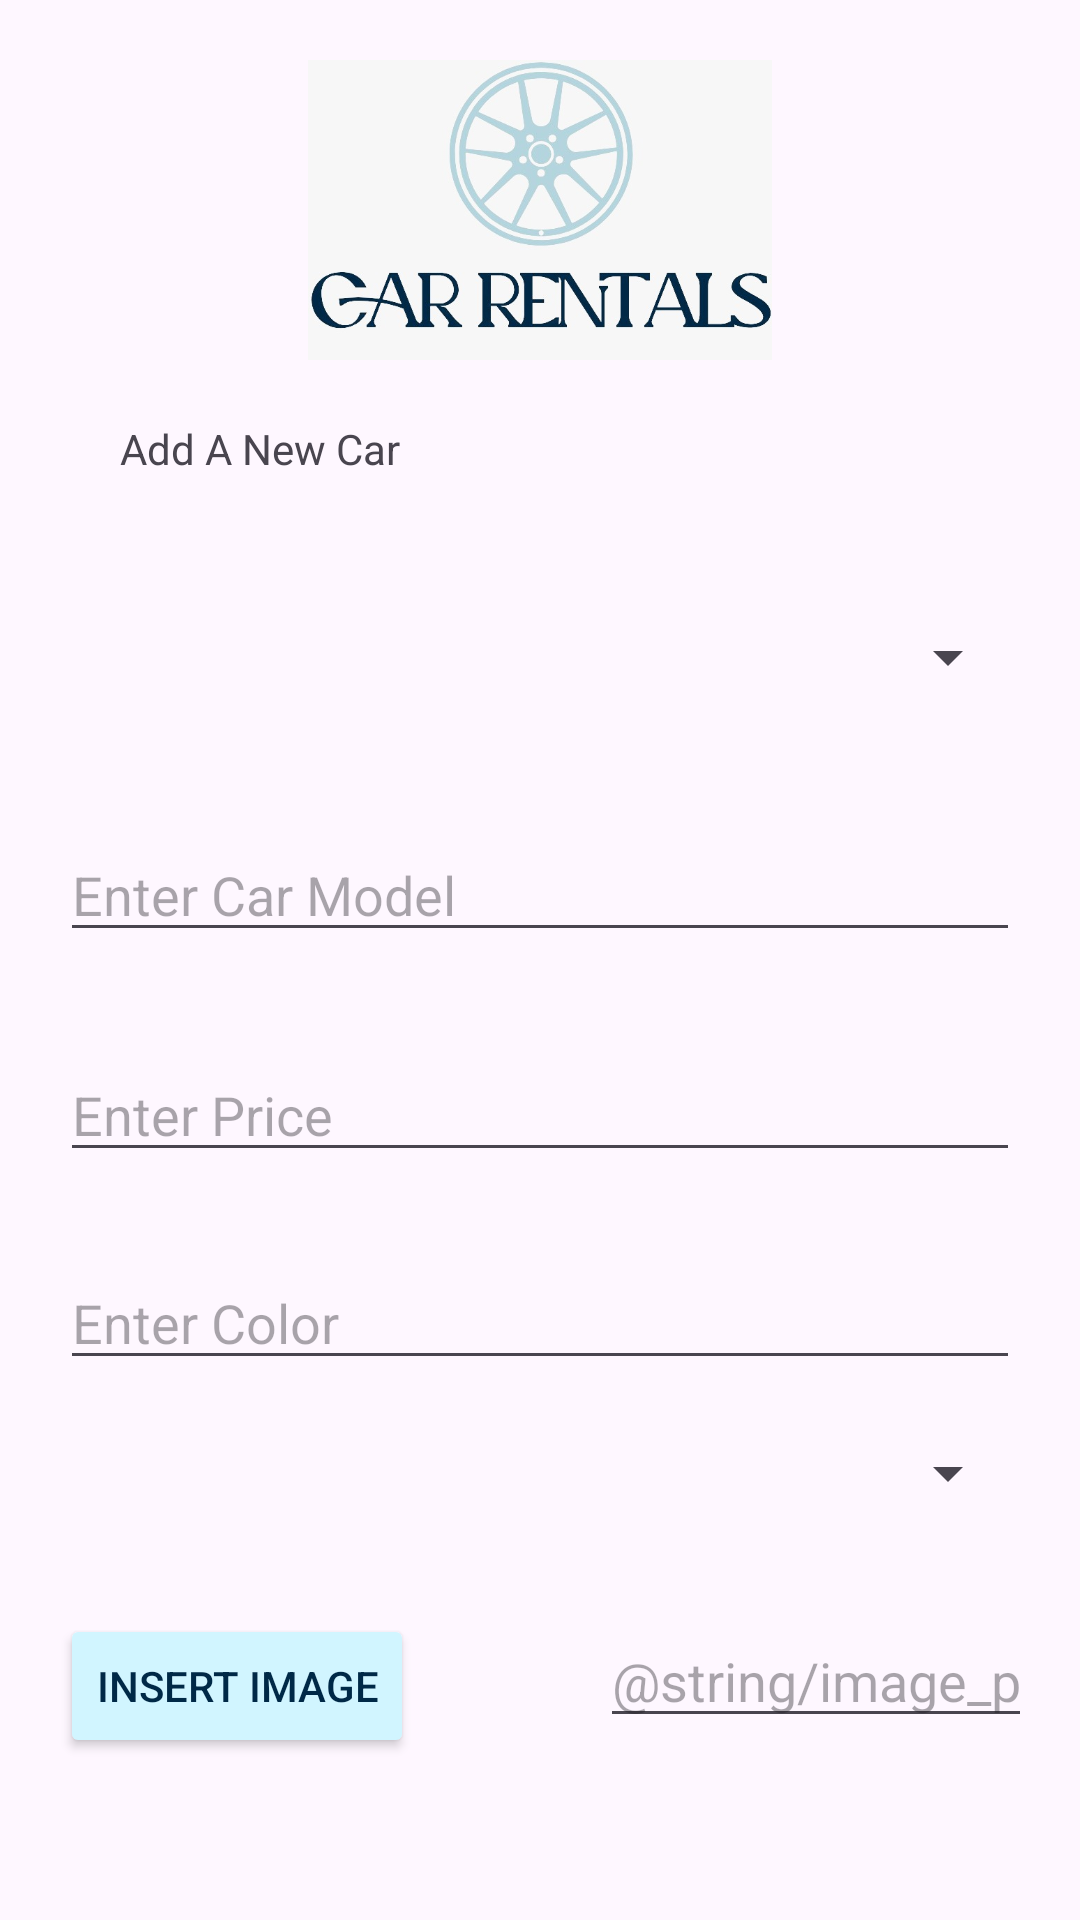

Produce the Android XML layout that renders to this screen, including the resource entries it uses.
<!-- AndroidManifest.xml: application theme Theme.CarRentalProject -->
<!-- res/layout/activity_add_car_screen.xml -->
<?xml version="1.0" encoding="utf-8"?>
<RelativeLayout xmlns:android="http://schemas.android.com/apk/res/android"
    xmlns:app="http://schemas.android.com/apk/res-auto"
    xmlns:tools="http://schemas.android.com/tools"
    android:id="@+id/btnSearch"
    android:layout_width="match_parent"
    android:layout_height="match_parent"
    android:padding="20dp"
    tools:context=".AddCarScreen">

    <ImageView
        android:id="@+id/imageView"
        android:layout_width="250dp"
        android:layout_height="100dp"
        android:layout_centerHorizontal="true"
        app:srcCompat="@drawable/logo" />

    <TextView
        android:id="@+id/textView"
        style="@style/CustomTextStyle"
        android:layout_width="wrap_content"
        android:layout_height="wrap_content"
        android:layout_below="@id/imageView"
        android:layout_marginStart="20dp"
        android:layout_marginTop="20dp"
        android:text="@string/add_a_new_car"/>


    <Spinner
        android:id="@+id/spinnerCarBrand"
        style="@style/CustomTextStyle"
        android:layout_width="match_parent"
        android:layout_height="wrap_content"
        android:layout_below="@id/textView"
        android:layout_marginTop="48dp"
        android:hint="@string/select_car_brand" />

    <EditText
        android:id="@+id/editTextCarModel"
        android:layout_width="match_parent"
        android:layout_height="wrap_content"
        android:layout_below="@id/spinnerCarBrand"
        android:layout_marginTop="45dp"
        android:hint="@string/enter_car_model" />

    <EditText
        android:id="@+id/editTextPrice"
        android:layout_width="match_parent"
        android:layout_height="wrap_content"
        android:layout_below="@id/editTextCarModel"
        android:layout_marginTop="32dp"
        android:hint="@string/enter_price"
        android:inputType="numberDecimal" />

    <EditText
        android:id="@+id/editTextColor"
        android:layout_width="match_parent"
        android:layout_height="wrap_content"
        android:layout_below="@id/editTextPrice"
        android:layout_marginTop="28dp"
        android:hint="@string/enter_color" />

    <Spinner
        android:id="@+id/spinnerStatus"
        android:layout_width="match_parent"
        android:layout_height="wrap_content"
        android:layout_below="@id/editTextColor"
        android:layout_marginTop="19dp"
        android:hint="@string/select_status" />

    <Button
        android:id="@+id/buttonInsertImage"
        android:layout_width="wrap_content"
        android:layout_height="wrap_content"
        android:layout_below="@id/spinnerStatus"
        android:layout_marginTop="35dp"
        style="@style/CustomButton"
        android:text="@string/insert_image" />

    <EditText
        android:id="@+id/imageName"
        android:layout_width="wrap_content"
        android:layout_height="wrap_content"
        android:layout_below="@id/spinnerStatus"
        android:layout_marginStart="180dp"
        android:layout_marginTop="35dp"
        android:layout_marginRight="-230dp"
        android:hint="@string/image_path" />

    <Button
        android:id="@+id/buttonInsertCar"
        android:layout_width="wrap_content"
        android:layout_height="wrap_content"
        android:layout_below="@id/buttonInsertImage"
        android:layout_marginStart="100dp"
        android:layout_marginTop="27dp"
        style="@style/CustomButton"
        android:text="@string/insert_car" />

</RelativeLayout>
<!-- resources referenced by this layout -->
<resources>
  <!-- drawable logo: jpg bitmap (drawable, 37651 bytes) -->
  <string name="add_a_new_car">Add A New Car</string>
  <string name="enter_car_model">Enter Car Model</string>
  <string name="enter_color">Enter Color</string>
  <string name="enter_price">Enter Price</string>
  <string name="insert_car">Insert Car</string>
  <string name="insert_image">Insert Image</string>
  <string name="select_car_brand">Select Car Brand</string>
  <string name="select_status">Select Status</string>
  <style name="CustomButton" parent="Widget.AppCompat.Button">
          <item name="android:backgroundTint">#D1F5FF</item>
          <item name="android:textColor">#002947</item>
      </style>
  <style name="Theme.CarRentalProject" parent="Base.Theme.CarRentalProject" />
  <style name="Base.Theme.CarRentalProject" parent="Theme.Material3.DayNight.NoActionBar">
          
          
      </style>
</resources>
